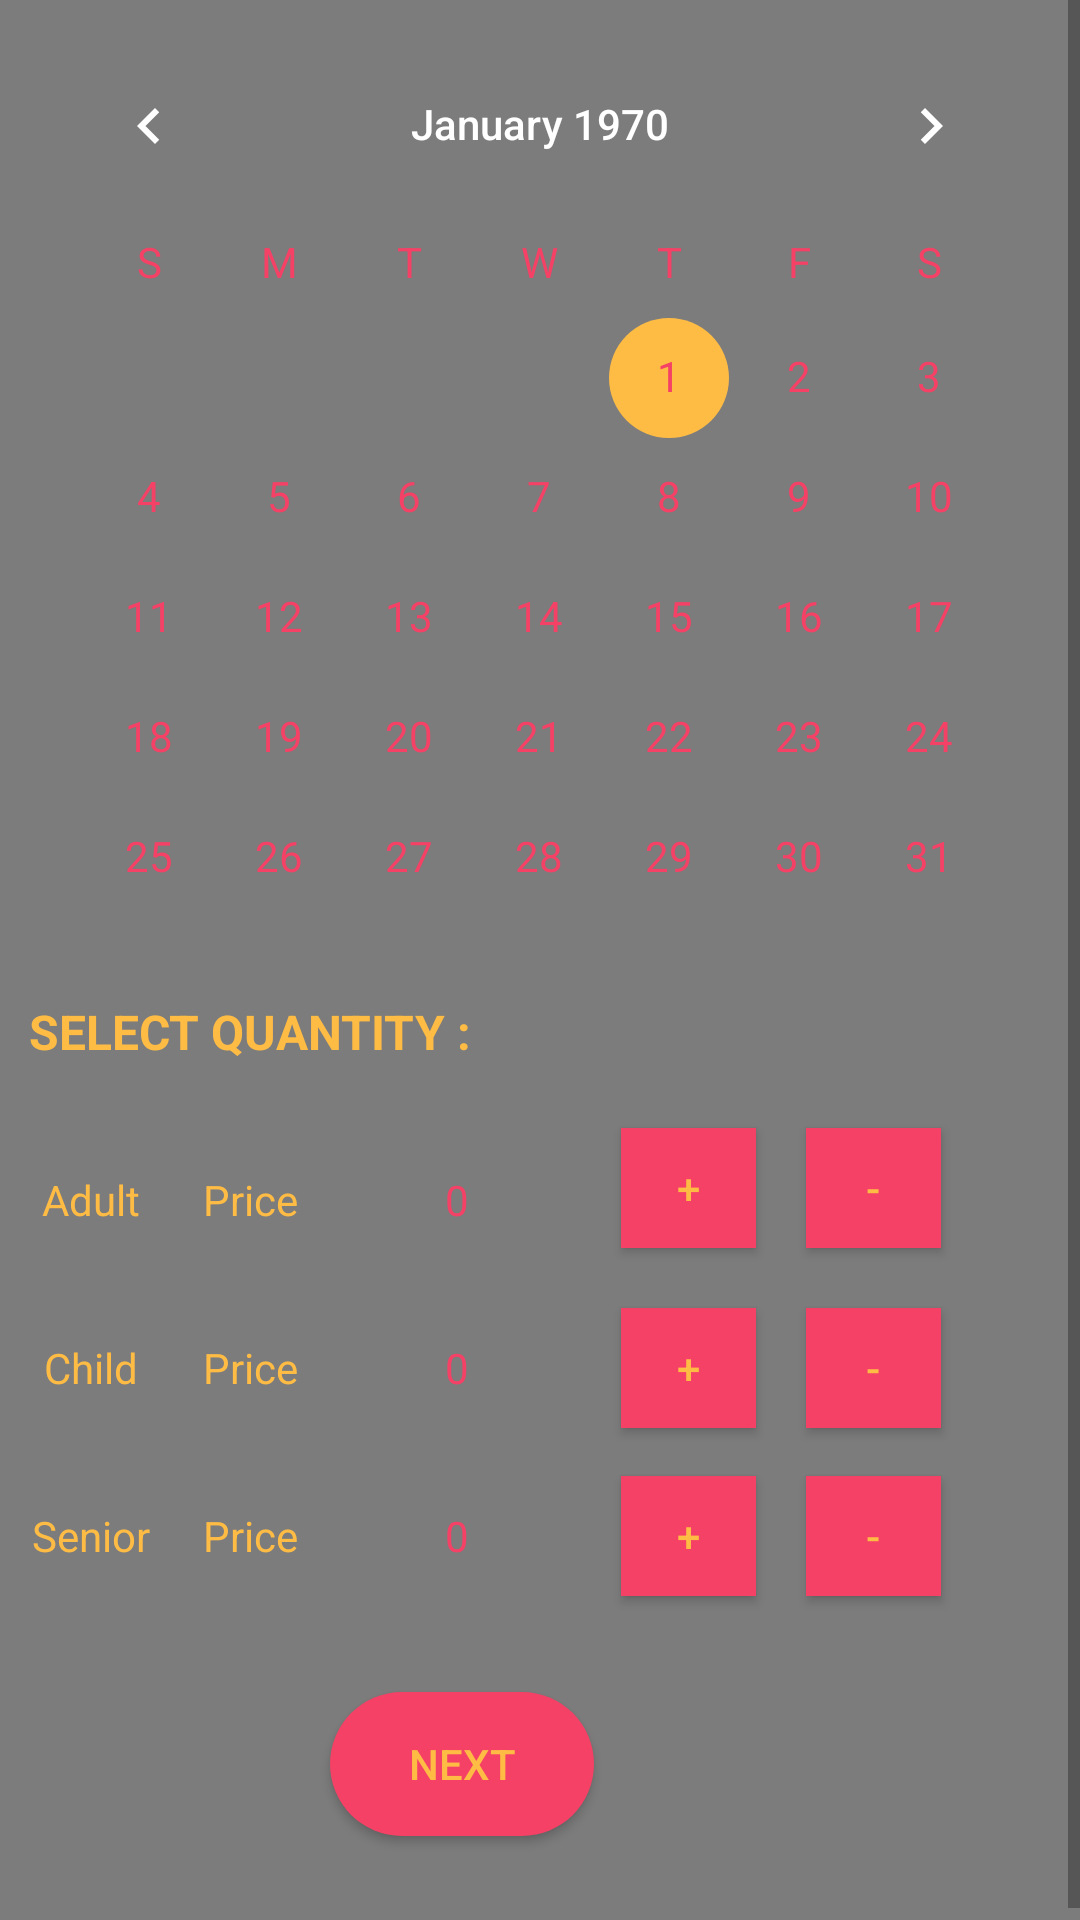

Write the Android layout XML for this screen, with the resource values it uses.
<!-- AndroidManifest.xml: application theme AppTheme -->
<!-- res/layout/activity_user_package_information.xml -->
<?xml version="1.0" encoding="utf-8"?>
<LinearLayout
        xmlns:android="http://schemas.android.com/apk/res/android"
        xmlns:app="http://schemas.android.com/apk/res-auto" xmlns:tools="http://schemas.android.com/tools"
        android:layout_width="fill_parent"
        android:layout_height="fill_parent">


    <ScrollView
            xmlns:android="http://schemas.android.com/apk/res/android"
            android:layout_width="fill_parent"
            android:layout_height="fill_parent">


<androidx.constraintlayout.widget.ConstraintLayout
        xmlns:android="http://schemas.android.com/apk/res/android"
        xmlns:tools="http://schemas.android.com/tools"
        xmlns:app="http://schemas.android.com/apk/res-auto"
        android:layout_width="match_parent"
        android:layout_height="match_parent"
        tools:context=".MainActivity" android:scrollbars="vertical" android:id="@+id/senior"
        android:background="@color/theme_2">


    <CalendarView
            android:layout_width="0dp"
            android:layout_height="300dp"
            android:id="@+id/calendarView_set_date"
            app:layout_constraintStart_toStartOf="parent"
            android:theme="@style/CalenderViewCustom"
            android:dateTextAppearance="@style/CalenderViewDateCustomText"
            android:weekDayTextAppearance="@style/CalenderViewWeekCustomText"
            app:layout_constraintEnd_toEndOf="parent" android:layout_marginEnd="8dp"
            app:layout_constraintHorizontal_bias="0.0" android:layout_marginStart="8dp"
            android:focusedMonthDateColor="#2196F3"
            android:animationCache="true" android:layout_marginTop="8dp" app:layout_constraintTop_toTopOf="parent"/>
    <TextView
            android:text="SELECT QUANTITY :"
            android:layout_width="150sp"
            android:layout_height="40dp"
            android:id="@+id/textView_select_quantity"
            android:layout_marginTop="16dp" app:layout_constraintTop_toBottomOf="@+id/calendarView_set_date"
            app:layout_constraintStart_toStartOf="@+id/calendarView_set_date"
            app:layout_constraintEnd_toEndOf="parent" android:layout_marginEnd="8dp"
            app:layout_constraintHorizontal_bias="0.0" android:textStyle="bold" android:textAlignment="center"
            android:textSize="16sp" android:textColor="@color/theme_1" android:gravity="center"/>
    <TextView
            android:text="Adult"
            android:layout_width="45dp"
            android:layout_height="40dp"
            android:id="@+id/textView_adult"
            app:layout_constraintStart_toStartOf="@+id/textView_select_quantity"
            android:textAlignment="center" android:layout_marginTop="16dp"
            app:layout_constraintTop_toBottomOf="@+id/textView_select_quantity" android:textColor="@color/theme_1"
            android:gravity="center"/>
    <TextView
            android:text="Price"
            android:layout_width="45dp"
            android:layout_height="40dp"
            android:id="@+id/textView_price_value_adult"
            android:textAlignment="center"
            app:layout_constraintStart_toEndOf="@+id/textView_adult" android:layout_marginStart="8dp"
            app:layout_constraintBaseline_toBaselineOf="@+id/textView_adult" android:textColor="@color/theme_1"
            android:gravity="center"/>
    <TextView
            android:text="0"
            android:layout_width="45dp"
            android:layout_height="40dp"
            android:id="@+id/textView_counter_adult"
            android:textAlignment="center"
            app:layout_constraintStart_toEndOf="@+id/textView_price_value_adult"
            android:layout_marginStart="24dp"
            app:layout_constraintBaseline_toBaselineOf="@+id/textView_price_value_adult"
            android:textColor="@color/background" android:gravity="center"/>
    <Button
            android:text="+"
            android:layout_width="45dp"
            android:layout_height="40dp"
            android:id="@+id/button_add_adult"
            android:textAlignment="center"
            android:gravity="center"
            android:layout_marginTop="12dp"
            app:layout_constraintTop_toBottomOf="@+id/textView_select_quantity"
            app:layout_constraintStart_toEndOf="@+id/textView_counter_adult" android:layout_marginStart="32dp"
            android:background="@color/background" android:textColor="@color/theme_1"/>
    <Button
            android:text="-"
            android:layout_width="45dp"
            android:layout_height="40dp"
            android:id="@+id/button_subtract_adult"
            app:layout_constraintStart_toEndOf="@+id/button_add_adult" app:layout_constraintEnd_toEndOf="parent"
            android:layout_marginEnd="16dp" app:layout_constraintHorizontal_bias="0.357"
            app:layout_constraintBaseline_toBaselineOf="@+id/button_add_adult" android:background="@color/background"
            android:textColor="@color/theme_1"/>
    <Button
            android:text="Next"
            android:layout_width="wrap_content"
            android:layout_height="wrap_content"
            app:layout_constraintEnd_toEndOf="parent"
            android:id="@+id/button_next"
            android:layout_marginEnd="156dp" android:layout_marginTop="32dp"
            app:layout_constraintTop_toBottomOf="@+id/textView_price_senior"
            app:layout_constraintStart_toStartOf="parent"
            android:layout_marginStart="8dp" app:layout_constraintHorizontal_bias="0.943"
            android:background="@drawable/buttons_background" android:textColor="@color/theme_1" android:layout_marginBottom="32dp"
            app:layout_constraintBottom_toBottomOf="parent" app:layout_constraintVertical_bias="1.0"/>
    <TextView
            android:text="Child"
            android:layout_width="45dp"
            android:layout_height="40dp"
            android:id="@+id/textView_child" app:layout_constraintStart_toStartOf="@+id/textView_adult"
            android:textColor="@color/theme_1" android:gravity="center" android:layout_marginTop="16dp"
            app:layout_constraintTop_toBottomOf="@+id/textView_adult"/>
    <TextView
            android:text="Price"
            android:layout_width="45dp"
            android:layout_height="40dp"
            android:id="@+id/textView_child_price"
            app:layout_constraintBaseline_toBaselineOf="@+id/textView_child" android:layout_marginStart="8dp"
            app:layout_constraintStart_toEndOf="@+id/textView_child" android:textColor="@color/theme_1"
            android:gravity="center"/>
    <TextView
            android:text="0"
            android:layout_width="45dp"
            android:layout_height="40dp"
            android:id="@+id/textView_child_counter"
            app:layout_constraintBaseline_toBaselineOf="@+id/textView_child_price" android:layout_marginStart="24dp"
            app:layout_constraintStart_toEndOf="@+id/textView_child_price" android:textColor="@color/background"
            android:textAlignment="center" android:gravity="center"/>
    <Button
            android:text="+"
            android:layout_width="45dp"
            android:layout_height="40dp"
            android:id="@+id/button_child_add"
            app:layout_constraintStart_toEndOf="@+id/textView_child_counter"
            android:layout_marginStart="32dp" android:layout_marginTop="20dp"
            app:layout_constraintTop_toBottomOf="@+id/button_add_adult" android:background="@color/background"
            android:textColor="@color/theme_1"/>
    <Button
            android:text="-"
            android:layout_width="45dp"
            android:layout_height="40dp"
            android:id="@+id/button_child_minus"
            app:layout_constraintBaseline_toBaselineOf="@+id/button_child_add" android:background="@color/background"
            app:layout_constraintEnd_toEndOf="@+id/button_subtract_adult" android:textColor="@color/theme_1"/>
    <TextView
            android:text="Senior"
            android:layout_width="45dp"
            android:layout_height="40dp"
            android:id="@+id/textView_senior" app:layout_constraintStart_toStartOf="@+id/textView_child"
            android:textColor="@color/theme_1" android:gravity="center" android:layout_marginTop="16dp"
            app:layout_constraintTop_toBottomOf="@+id/textView_child"/>
    <TextView
            android:text="Price"
            android:layout_width="45dp"
            android:layout_height="40dp"
            android:id="@+id/textView_price_senior"
            app:layout_constraintBaseline_toBaselineOf="@+id/textView_senior" android:textColor="@color/theme_1"
            android:gravity="center" app:layout_constraintStart_toEndOf="@+id/textView_senior"
            android:layout_marginStart="8dp"/>
    <TextView
            android:text="0"
            android:layout_width="45dp"
            android:layout_height="40dp"
            android:id="@+id/textView_counter_senior"
            app:layout_constraintBaseline_toBaselineOf="@+id/textView_price_senior"
            android:textColor="@color/background" android:textAlignment="center" android:gravity="center"
            app:layout_constraintStart_toEndOf="@+id/textView_price_senior" android:layout_marginStart="24dp"/>
    <Button
            android:text="+"
            android:layout_width="45dp"
            android:layout_height="40dp"
            android:id="@+id/button_add_senior" app:layout_constraintStart_toEndOf="@+id/textView_counter_senior"
            android:layout_marginStart="32dp" android:layout_marginTop="16dp"
            app:layout_constraintTop_toBottomOf="@+id/button_child_add" android:background="@color/background"
            android:textColor="@color/theme_1"/>
    <Button
            android:text="-"
            android:layout_width="45dp"
            android:layout_height="40dp"
            android:id="@+id/button_minus_senior"
            app:layout_constraintBaseline_toBaselineOf="@+id/button_add_senior"
            app:layout_constraintEnd_toEndOf="@+id/button_child_minus" android:background="@color/background"
            android:textColor="@color/theme_1"/>


</androidx.constraintlayout.widget.ConstraintLayout>

    </ScrollView>

</LinearLayout>
<!-- resources referenced by this layout -->
<resources>
  <color name="background">#F54166</color>
  <color name="theme_1">#FFBC45</color>
  <color name="theme_2">#80000000</color>
  <!-- drawable buttons_background (drawable) -->
  <?xml version="1.0" encoding="utf-8"?>
  <shape xmlns:android="http://schemas.android.com/apk/res/android">
  
      <solid android:color = "@color/background"></solid>
      <corners android:radius="25dp"></corners>
  
  </shape>
  <style name="CalenderViewCustom" parent="Theme.AppCompat">
          <item name="colorAccent">@color/theme_1</item>
      </style>
  <style name="CalenderViewDateCustomText" parent="android:TextAppearance.DeviceDefault.Small">
          <item name="android:textColor">@color/background</item>
      </style>
  <style name="CalenderViewWeekCustomText" parent="android:TextAppearance.DeviceDefault.Small">
          <item name="android:textColor">@color/background</item>
      </style>
  <style name="AppTheme" parent="Theme.AppCompat.Light.DarkActionBar">
          
          <item name="colorPrimary">@color/theme_1</item>
          <item name="colorPrimaryDark">@color/background</item>
          <item name="colorAccent">@color/colorAccent</item>
      </style>
  <color name="colorAccent">#FFFFFF</color>
</resources>
